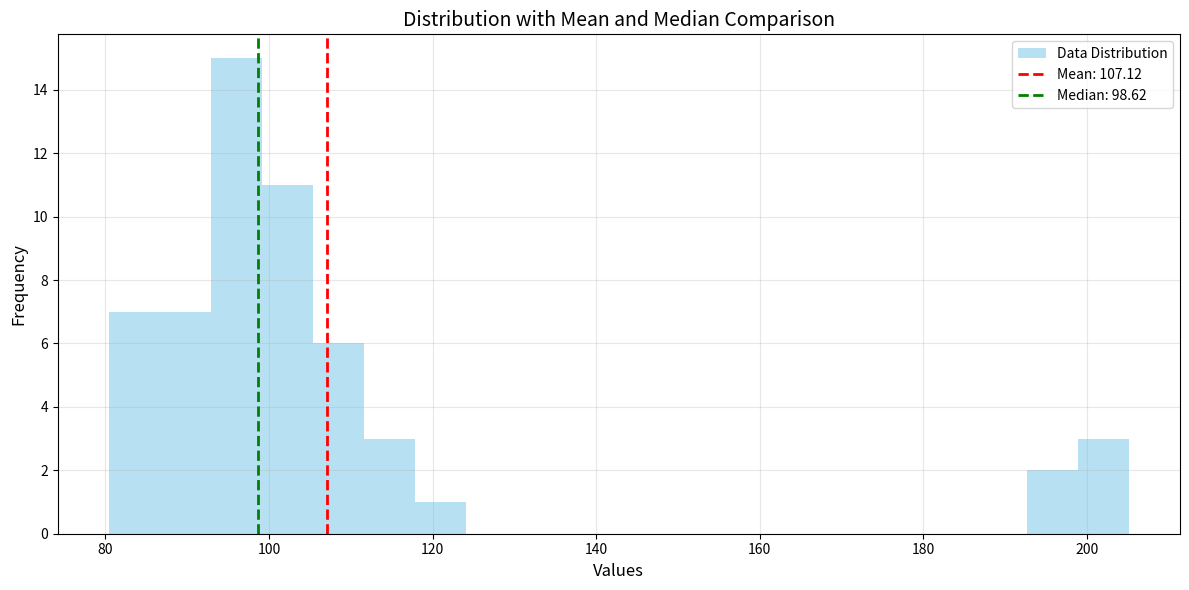

Here is the Python script that generated this plot:
import numpy as np
import matplotlib.pyplot as plt

# Generate sample data with some outliers
np.random.seed(42)  # For reproducibility
data = np.concatenate([
    np.random.normal(100, 10, 50),  # Normal distribution around 100
    np.random.normal(200, 5, 5)      # Few outliers around 200
])

# Calculate mean and median
mean_value = np.mean(data)
median_value = np.median(data)

# Create the plot
plt.figure(figsize=(12, 6))

# Plot histogram of the data
plt.hist(data, bins=20, alpha=0.6, color='skyblue', label='Data Distribution')

# Add vertical lines for mean and median
plt.axvline(mean_value, color='red', linestyle='dashed', linewidth=2, label=f'Mean: {mean_value:.2f}')
plt.axvline(median_value, color='green', linestyle='dashed', linewidth=2, label=f'Median: {median_value:.2f}')

# Customize the plot
plt.title('Distribution with Mean and Median Comparison', fontsize=14)
plt.xlabel('Values', fontsize=12)
plt.ylabel('Frequency', fontsize=12)
plt.legend(fontsize=10)
plt.grid(True, alpha=0.3)

# Show the plot
plt.tight_layout()
plt.show()

# Print the values
print(f"Mean: {mean_value:.2f}")
print(f"Median: {median_value:.2f}")
